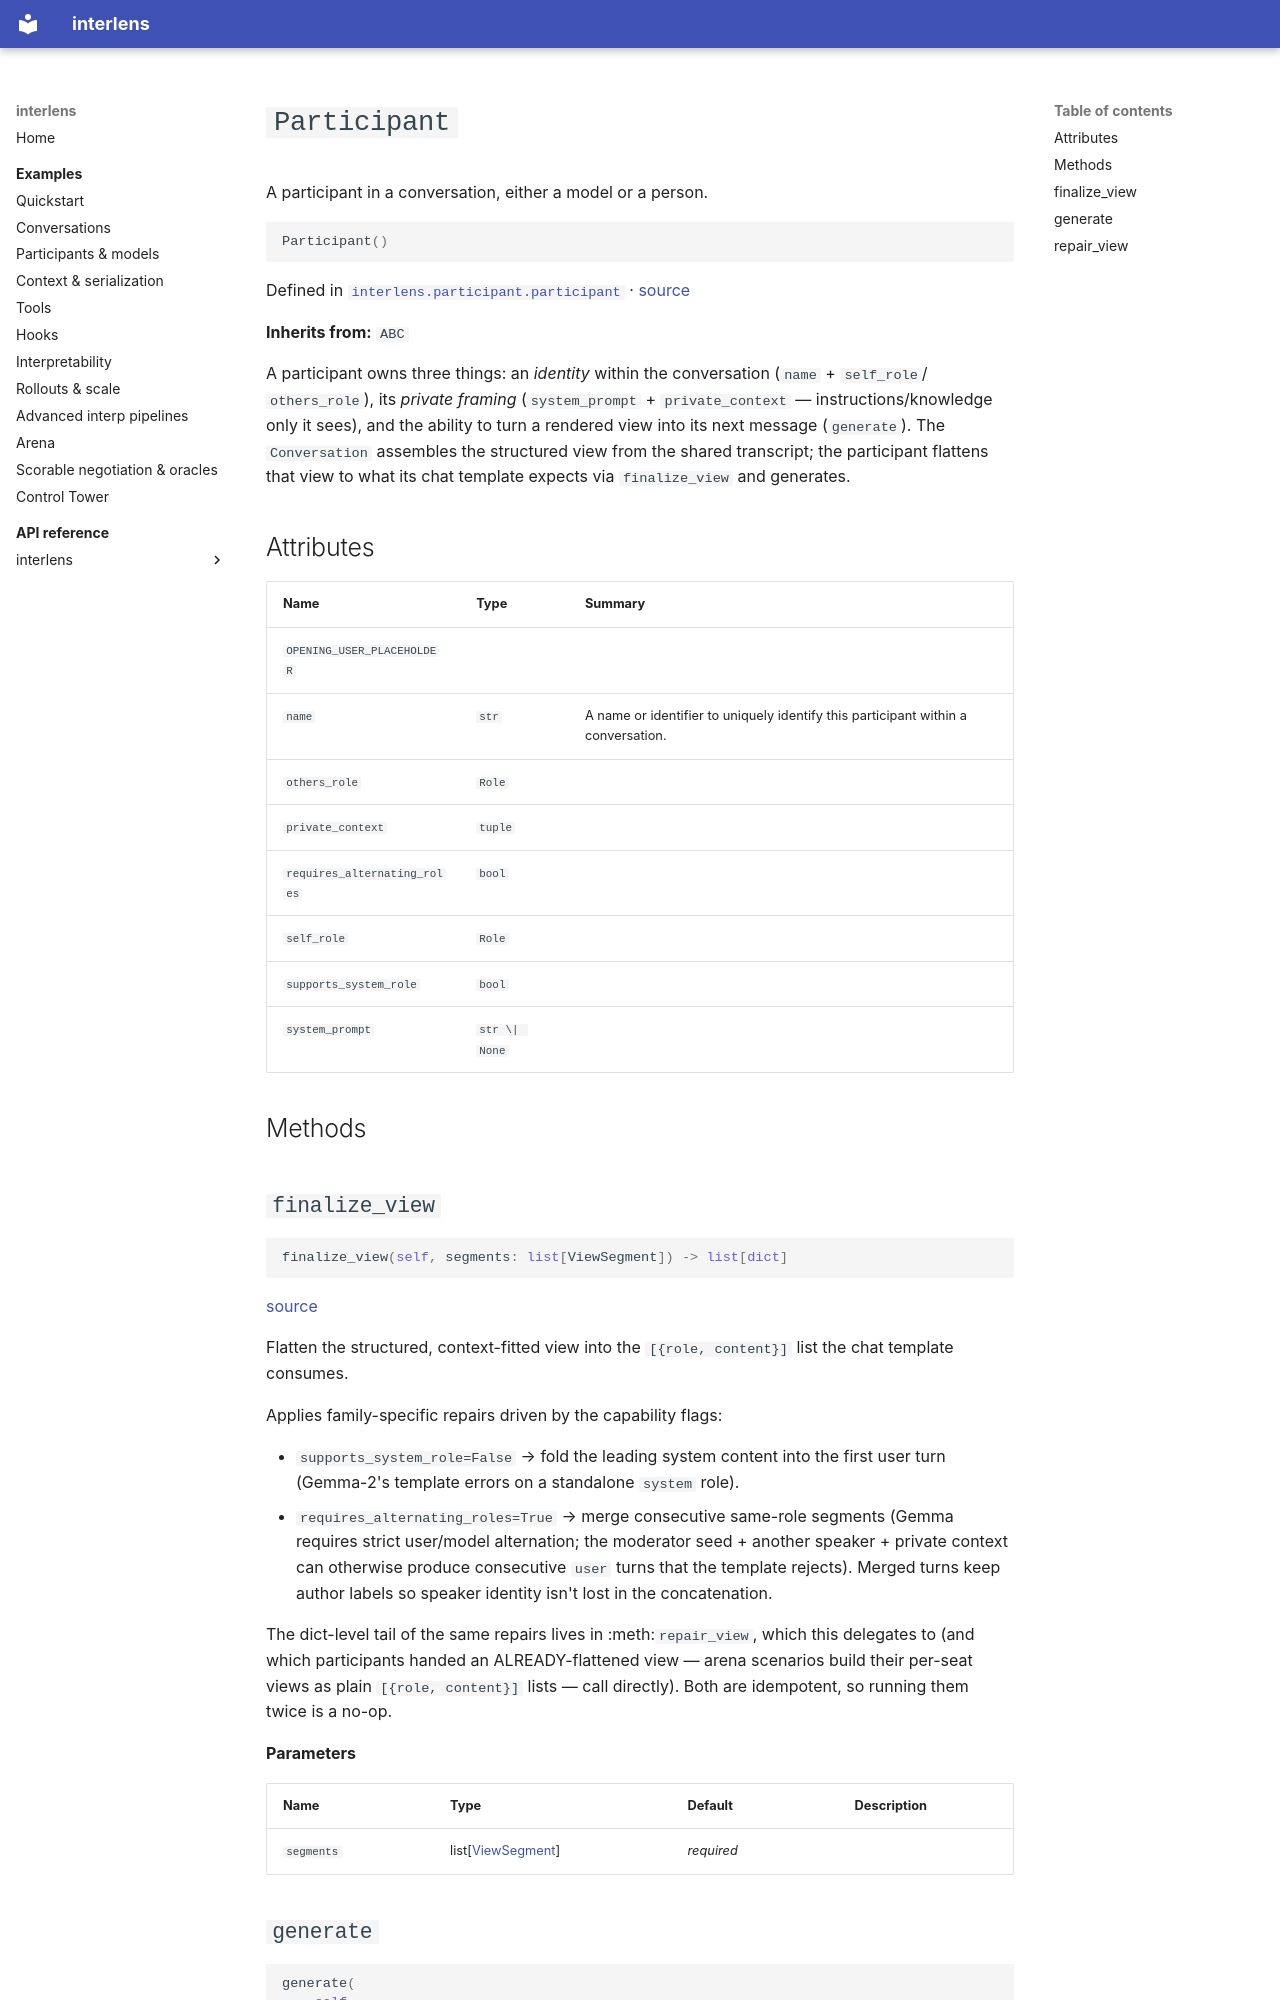

repository: Sid-MB/interlens · page: reference/interlens/participant/participant/Participant/index.html · generator: mkdocs

# `Participant`

A participant in a conversation, either a model or a person.

```python
Participant()
```

Defined in [`interlens.participant.participant`](index.md) · [source](https://github.com/Sid-MB/interlens/blob/main/src/interlens/participant/participant.py#L25-L190)

**Inherits from:** `ABC`

A participant owns three things: an *identity* within the conversation (`name` + `self_role`/
`others_role`), its *private framing* (`system_prompt` + `private_context` — instructions/knowledge
only it sees), and the ability to turn a rendered view into its next message (`generate`). The
`Conversation` assembles the structured view from the shared transcript; the participant flattens that view
to what its chat template expects via `finalize_view` and generates.

## Attributes {#attributes}

| Name | Type | Summary |
|---|---|---|
| `OPENING_USER_PLACEHOLDER` |  |  |
| `name` | `str` | A name or identifier to uniquely identify this participant within a conversation. |
| `others_role` | `Role` |  |
| `private_context` | `tuple` |  |
| `requires_alternating_roles` | `bool` |  |
| `self_role` | `Role` |  |
| `supports_system_role` | `bool` |  |
| `system_prompt` | `str \| None` |  |

## Methods {#methods}

## `finalize_view` {#finalize_view}

```python
finalize_view(self, segments: list[ViewSegment]) -> list[dict]
```

[source](https://github.com/Sid-MB/interlens/blob/main/src/interlens/participant/participant.py#L71-L91)

Flatten the structured, context-fitted view into the `[{role, content}]` list the chat template consumes.

Applies family-specific repairs driven by the capability flags:

- `supports_system_role=False` → fold the leading system content into the first user turn (Gemma-2's
  template errors on a standalone `system` role).
- `requires_alternating_roles=True` → merge consecutive same-role segments (Gemma requires strict
  user/model alternation; the moderator seed + another speaker + private context can otherwise produce
  consecutive `user` turns that the template rejects). Merged turns keep author labels so speaker
  identity isn't lost in the concatenation.

The dict-level tail of the same repairs lives in :meth:`repair_view`, which this delegates to (and which
participants handed an ALREADY-flattened view — arena scenarios build their per-seat views as plain
`[{role, content}]` lists — call directly). Both are idempotent, so running them twice is a no-op.

**Parameters**

| Name | Type | Default | Description |
|---|---|---|---|
| `segments` | list[[ViewSegment](../../view/ViewSegment.md)] | *required* |  |
